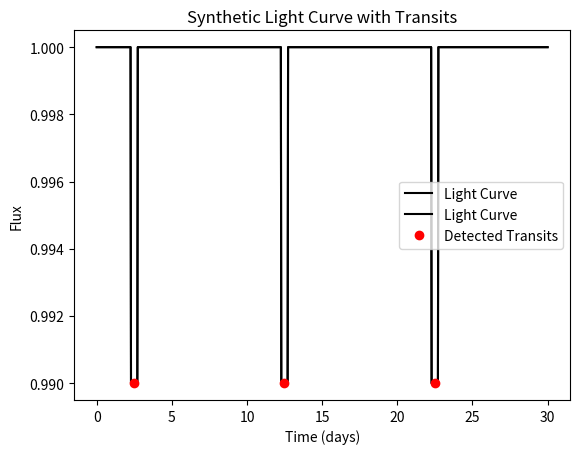

Write the Python code that produced this figure.
import numpy as np
import matplotlib.pyplot as plt
from scipy.signal import find_peaks

# Generate synthetic light curve data (with transit dips)
time = np.linspace(0, 30, 1000)  # time in days
flux = 1 - 0.01 * (np.sin(2 * np.pi * time / 10) > 0.99).astype(float)  # Fake dips every 10 days

# Plot the light curve with dips
plt.plot(time, flux, 'k-', label='Light Curve')
plt.xlabel("Time (days)")
plt.ylabel("Flux")
plt.title("Synthetic Light Curve with Transits")
plt.legend()
plt.show()

# Detect transit dips using peak detection
transit_dips, _ = find_peaks(1 - flux, height=0.005)
transit_times = time[transit_dips]

# Display detected transit times
print("Detected transit times:", transit_times)

# Plot transit detections
plt.plot(time, flux, 'k-', label='Light Curve')
plt.plot(transit_times, flux[transit_dips], 'ro', label='Detected Transits')
plt.xlabel("Time (days)")
plt.ylabel("Flux")
plt.legend()
plt.show()